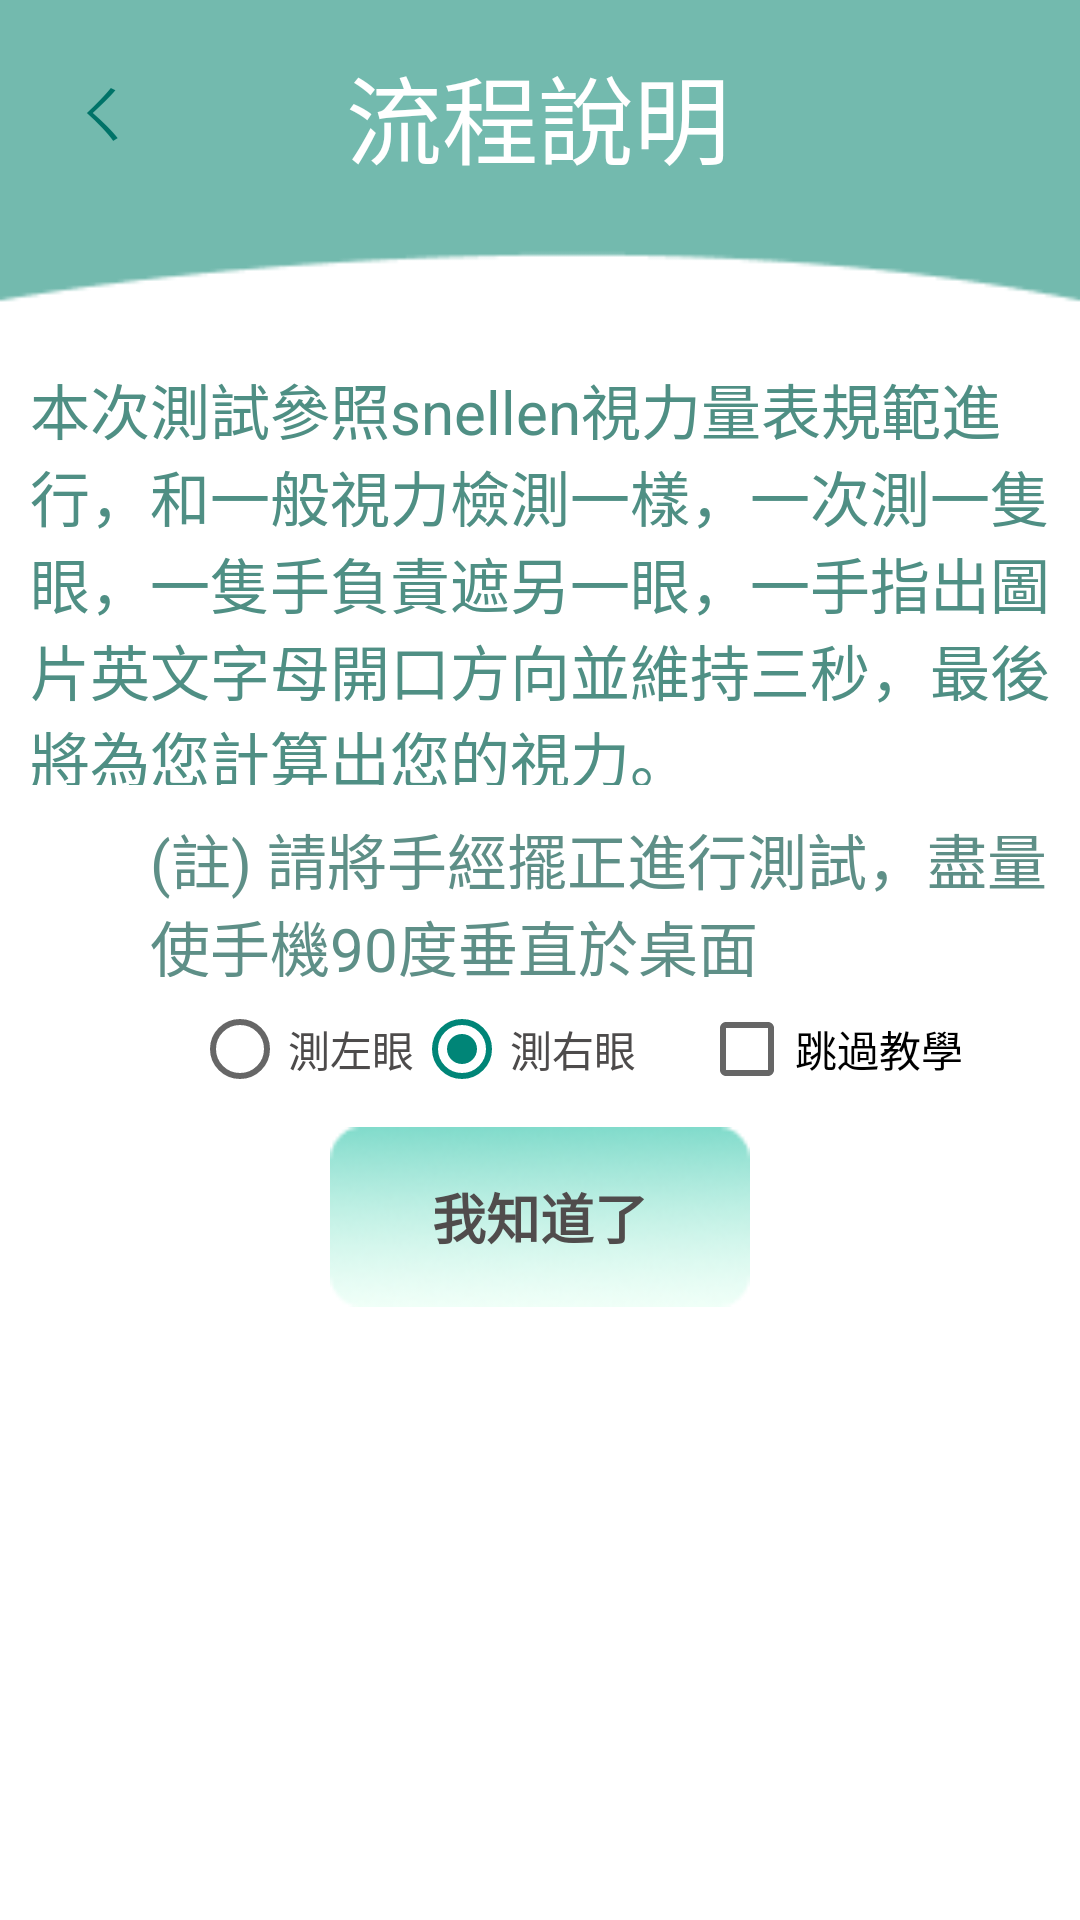

The Android layout XML behind this screen, and the referenced resources:
<!-- AndroidManifest.xml: application theme MaterialTheme -->
<!-- res/layout/fragment_degintro.xml -->
<?xml version="1.0" encoding="utf-8"?>
<android.support.constraint.ConstraintLayout xmlns:android="http://schemas.android.com/apk/res/android"
    xmlns:app="http://schemas.android.com/apk/res-auto"
    xmlns:tools="http://schemas.android.com/tools"
    android:layout_width="match_parent"
    android:layout_height="match_parent"
    tools:context=".degree.degintroFragment"
    android:background="@drawable/introbackground">

    <TextView
        android:id="@+id/t1"
        android:layout_width="wrap_content"
        android:layout_height="wrap_content"
        android:layout_marginTop="15dp"
        android:text="流程說明"
        android:textColor="#FFFFFF"
        android:textSize="32sp"
        app:layout_constraintEnd_toEndOf="parent"
        app:layout_constraintHorizontal_bias="0.497"
        app:layout_constraintStart_toStartOf="parent"
        app:layout_constraintTop_toTopOf="parent"
        tools:ignore="MissingConstraints" />


    <TextView
        android:id="@+id/t2"
        android:layout_width="340dp"
        android:layout_height="140dp"
        android:layout_marginTop="60dp"
        android:text="@string/intro"
        android:textColor="#4F8F84"
        android:textSize="20sp"
        app:layout_constraintEnd_toEndOf="parent"
        app:layout_constraintStart_toStartOf="parent"
        app:layout_constraintTop_toBottomOf="@+id/t1"
        tools:ignore="MissingConstraints" />

    <TextView
        android:id="@+id/t3"
        android:layout_width="308dp"
        android:layout_height="54dp"
        android:layout_marginTop="10dp"
        android:text="@string/ps"
        android:textColor="#5E8F87"
        android:textSize="20sp"
        app:layout_constraintStart_toEndOf="@+id/judge"
        app:layout_constraintTop_toBottomOf="@+id/t2"
        tools:ignore="MissingConstraints" />

    <ImageView
        android:id="@+id/judge"
        android:layout_width="40dp"
        android:layout_height="35dp"
        android:layout_gravity="center"
        android:layout_marginStart="10dp"
        android:layout_marginTop="10dp"
        app:layout_constraintStart_toStartOf="parent"
        app:layout_constraintTop_toBottomOf="@+id/t2"
        tools:ignore="MissingConstraints" />

    <Button
        android:id="@+id/but1"
        android:layout_width="140dp"
        android:layout_height="60dp"
        android:background="@drawable/buttonbackground"
        android:enabled="false"
        android:text="我知道了"
        android:textColor="#504C4C"
        android:textSize="18sp"
        android:textStyle="bold"
        app:layout_constraintEnd_toEndOf="parent"
        app:layout_constraintStart_toStartOf="parent"
        app:layout_constraintTop_toBottomOf="@+id/radiogroup"
        tools:ignore="MissingConstraints" />

    <Button
        android:id="@+id/back_to_user"
        android:layout_width="62dp"
        android:layout_height="47dp"
        android:background="#00000000"
        android:text="ㄑ"
        android:textSize="20dp"
        android:textColor="#007368"
        app:layout_constraintBottom_toBottomOf="parent"
        app:layout_constraintEnd_toEndOf="parent"
        app:layout_constraintHorizontal_bias="0.011"
        app:layout_constraintStart_toStartOf="parent"
        app:layout_constraintTop_toTopOf="parent"
        app:layout_constraintVertical_bias="0.023" />

    <RadioGroup
        android:id="@+id/radiogroup"
        android:layout_width="149dp"
        android:layout_height="42dp"
        android:layout_marginStart="64dp"
        android:layout_marginTop="8dp"
        android:orientation="horizontal"
        app:layout_constraintStart_toStartOf="parent"
        app:layout_constraintTop_toBottomOf="@+id/t3">

        <RadioButton
            android:id="@+id/radio_left"
            android:layout_width="wrap_content"
            android:layout_height="wrap_content"
            android:text="測左眼"
            android:textColor="#4D4B4B" />

        <RadioButton
            android:id="@+id/radio_right"
            android:layout_width="wrap_content"
            android:layout_height="wrap_content"
            android:checked="true"
            android:text="測右眼"
            android:textColor="#4D4B4B" />
    </RadioGroup>

    <CheckBox
        android:id="@+id/jump"
        android:layout_width="wrap_content"
        android:layout_height="wrap_content"
        android:layout_marginStart="20dp"
        android:layout_marginTop="8dp"
        android:text="跳過教學"
        app:layout_constraintStart_toEndOf="@+id/radiogroup"
        app:layout_constraintTop_toBottomOf="@+id/t3" />

</android.support.constraint.ConstraintLayout>
<!-- resources referenced by this layout -->
<resources>
  <!-- drawable buttonbackground: png bitmap (drawable-xxhdpi, 8235 bytes) -->
  <!-- drawable introbackground: png bitmap (drawable-xxhdpi, 2619 bytes) -->
  <string name="intro">本次測試參照snellen視力量表規範進行，和一般視力檢測一樣，一次測一隻眼，一隻手負責遮另一眼，一手指出圖片英文字母開口方向並維持三秒，最後將為您計算出您的視力。</string>
  <string name="ps">(註) 請將手經擺正進行測試，盡量使手機90度垂直於桌面</string>
  <style name="MaterialTheme" parent="Theme.AppCompat.Light.NoActionBar" />
</resources>
